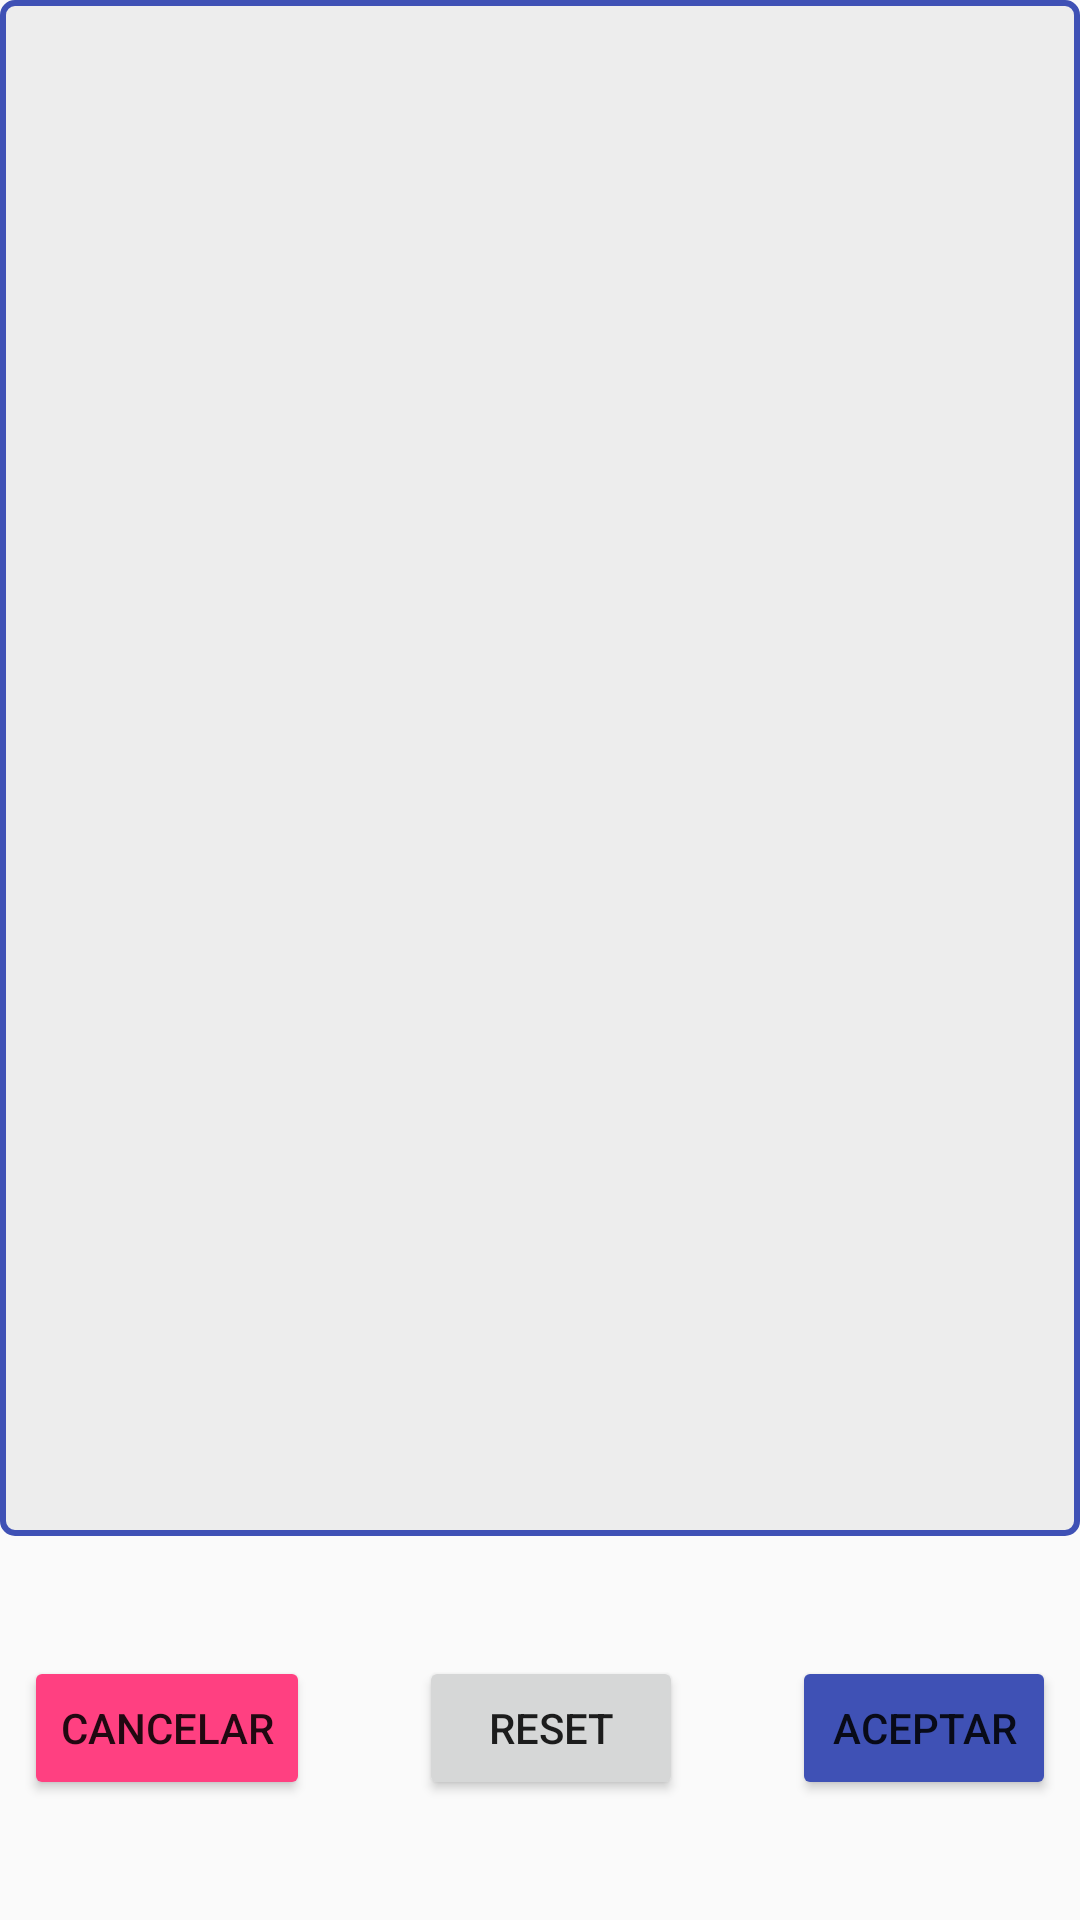

Android layout source for this screen:
<!-- AndroidManifest.xml: application theme AppTheme -->
<!-- res/layout/param_gestiondatos.xml -->
<?xml version="1.0" encoding="utf-8"?>
<LinearLayout xmlns:app="http://schemas.android.com/apk/res-auto"
    xmlns:tools="http://schemas.android.com/tools"
    android:layout_width="match_parent"
    android:layout_height="match_parent"
    xmlns:android="http://schemas.android.com/apk/res/android"
    android:orientation="vertical"
    android:weightSum="5">

        <ListView
            android:id="@+id/listDatos"
            android:layout_height="match_parent"
            android:layout_width="match_parent"
            android:background="@drawable/fondo"
            android:layout_weight="1"
            android:layout_alignParentTop="true">
        </ListView>

    <android.support.constraint.ConstraintLayout
        android:layout_width="match_parent"
        android:layout_height="match_parent"
        android:layout_weight="4"
        android:orientation="horizontal"
        android:layout_below="@id/listDatos">


        <Button
            android:id="@+id/btnVolver"
            android:layout_width="wrap_content"
            android:layout_height="wrap_content"
            android:layout_marginBottom="8dp"
            android:layout_marginStart="8dp"
            android:layout_marginTop="8dp"
            android:text="@string/param_cancelar"
            android:theme="@style/MyBtnCancelar"
            app:layout_constraintBottom_toBottomOf="parent"
            app:layout_constraintStart_toStartOf="parent"
            app:layout_constraintTop_toTopOf="parent" />

        <Button
            android:id="@+id/btnReset"
            android:layout_width="wrap_content"
            android:layout_height="wrap_content"
            android:layout_marginBottom="8dp"
            android:layout_marginEnd="8dp"
            android:layout_marginStart="8dp"
            android:layout_marginTop="8dp"
            android:text="@string/reset"
            app:layout_constraintBottom_toBottomOf="parent"
            app:layout_constraintEnd_toStartOf="@+id/btnAceptar"
            app:layout_constraintStart_toEndOf="@+id/btnVolver"
            app:layout_constraintTop_toTopOf="parent" />

        <Button
            android:id="@+id/btnAceptar"
            android:layout_width="wrap_content"
            android:layout_height="wrap_content"
            android:layout_marginBottom="8dp"
            android:layout_marginEnd="8dp"
            android:layout_marginTop="8dp"
            android:text="@string/aceptar"
            android:theme="@style/MyBtnAceptar"
            app:layout_constraintBottom_toBottomOf="parent"
            app:layout_constraintEnd_toEndOf="parent"
            app:layout_constraintTop_toTopOf="parent" />
    </android.support.constraint.ConstraintLayout>


</LinearLayout>
<!-- resources referenced by this layout -->
<resources>
  <!-- drawable fondo (drawable) -->
  <?xml version="1.0" encoding="utf-8"?>
  <shape xmlns:android="http://schemas.android.com/apk/res/android" android:shape="rectangle">
      <solid android:color="@color/softGrey"/>
      <corners android:radius="12px"/>
      <stroke  android:width="2dip" android:color="@color/colorPrimary"/>
  </shape>
  <string name="aceptar">Aceptar</string>
  <string name="param_cancelar">Cancelar</string>
  <string name="reset">Reset</string>
  <style name="MyBtnAceptar" parent="Theme.AppCompat.Light">
          <item name="colorControlHighlight">@color/colorPrimaryLight</item>
          <item name="colorButtonNormal">@color/colorPrimary</item>
          <item name="android:textSize">14sp</item>
      </style>
  <style name="MyBtnCancelar" parent="Theme.AppCompat.Light">
          <item name="colorControlHighlight">@color/colorAccentLight</item>
          <item name="colorButtonNormal">@color/colorAccent</item>
          <item name="android:textSize">14sp</item>
      </style>
  <style name="AppTheme" parent="Theme.AppCompat.Light.DarkActionBar">
          
          <item name="colorPrimary">@color/colorPrimary</item>
          <item name="colorPrimaryDark">@color/colorPrimaryDark</item>
          <item name="colorAccent">@color/colorAccent</item>
      </style>
  <color name="softGrey">#ededed</color>
  <color name="colorPrimary">#3F51B5</color>
  <color name="colorPrimaryLight">#C5CAE9</color>
  <color name="colorAccentLight">#fc3c00</color>
  <color name="colorAccent">#FF4081</color>
  <color name="colorPrimaryDark">#303F9F</color>
</resources>
